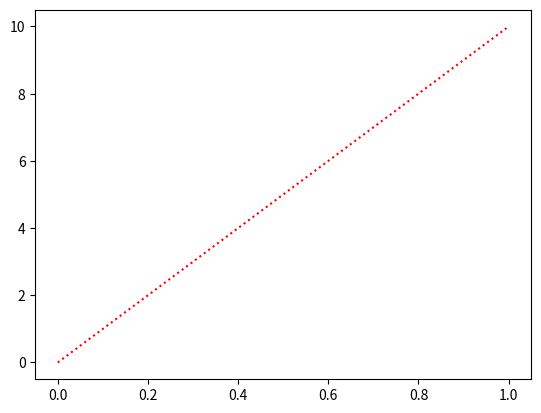

Here is the Python script that generated this plot: (Note: this script raises an exception after producing the figure.)
import matplotlib.pyplot as plt
import numpy as np

x=np.array([0,6])
ypoints=np.array([0,10])

plt.plot(ypoints,linestyle="dotted",color='red')
plt.show()

plt.plot(ypoints,linestyle="dashed",linewidth=5,color='ffcee0')
plt.show()

plt.plot(ypoints,ls="dashdot",lw=10)
plt.show()

plt.plot(ypoints,ls="solid")
plt.show()